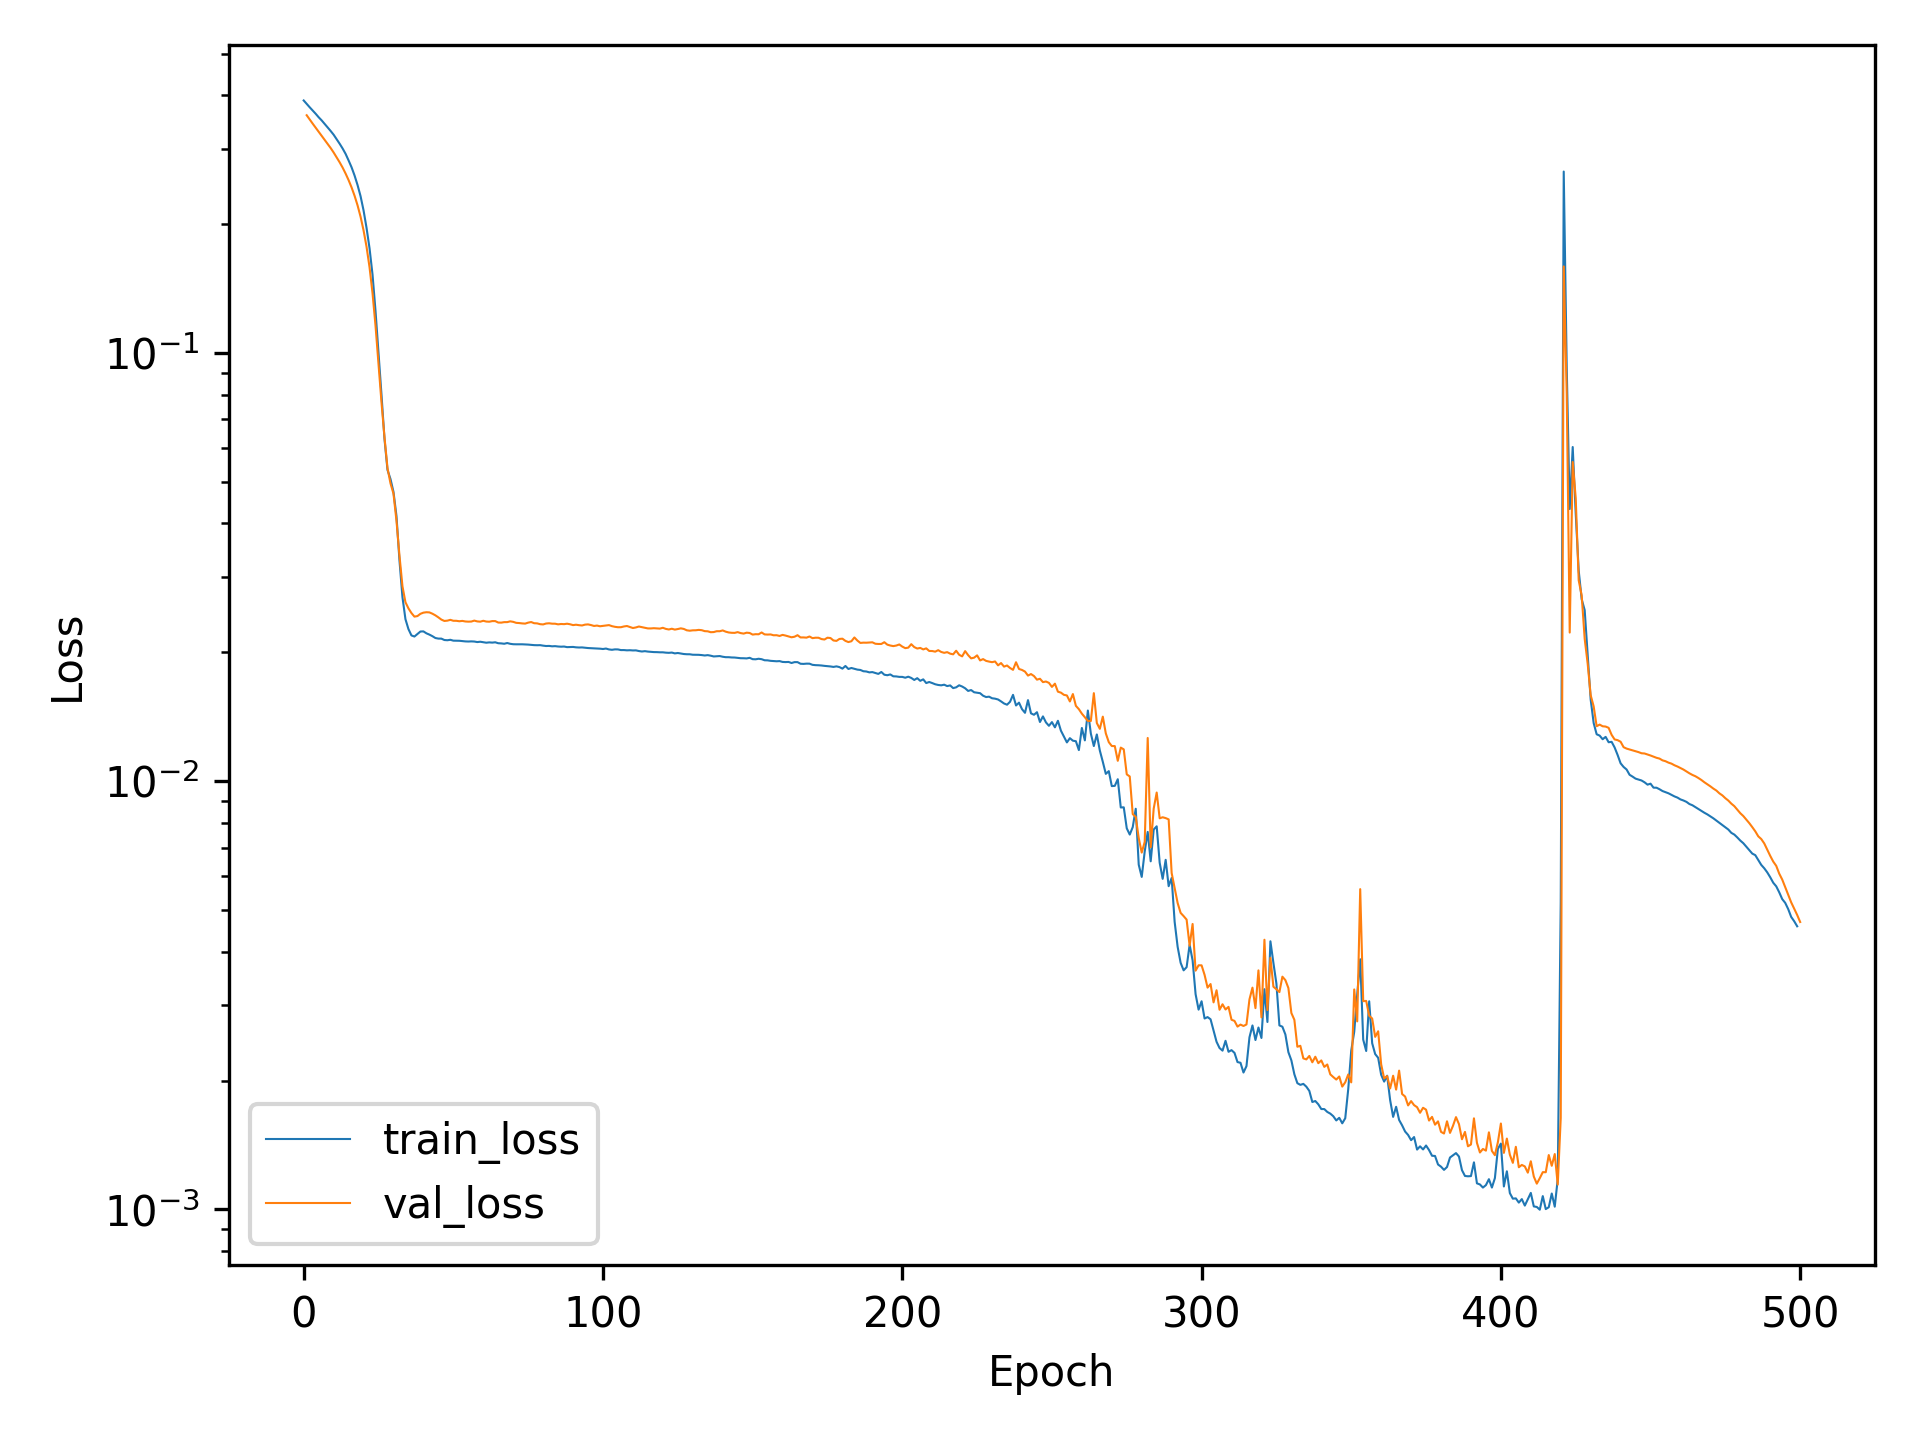

Values plotted in this chart, from the file beside it:
, train_loss, val_loss
0, 0.389, 
1, 0.3819, 0.3593
2, 0.3751, 0.3512
3, 0.3686, 0.3435
4, 0.3622, 0.3361
5, 0.3555, 0.3289
6, 0.3496, 0.3221
7, 0.343, 0.3151
8, 0.3366, 0.3082
9, 0.3302, 0.3013
10, 0.3236, 0.2941
11, 0.3161, 0.2867
12, 0.3084, 0.2791
13, 0.3005, 0.2712
14, 0.292, 0.2626
15, 0.2818, 0.2535
16, 0.2716, 0.2437
17, 0.2598, 0.233
18, 0.2468, 0.2213
19, 0.2326, 0.2082
20, 0.2154, 0.1935
21, 0.1961, 0.1771
22, 0.1757, 0.1587
23, 0.1525, 0.138
24, 0.1254, 0.1159
25, 0.1001, 0.09445
26, 0.07985, 0.07666
27, 0.063, 0.06353
28, 0.05334, 0.05387
29, 0.0508, 0.04964
30, 0.0474, 0.04697
31, 0.04164, 0.04061
32, 0.0328, 0.03364
33, 0.02691, 0.02853
34, 0.0239, 0.02619
35, 0.02266, 0.02534
36, 0.0219, 0.02471
37, 0.02177, 0.02424
38, 0.02207, 0.02431
39, 0.02237, 0.0246
40, 0.02239, 0.02476
41, 0.02216, 0.02482
42, 0.022, 0.02479
43, 0.02182, 0.02462
44, 0.0216, 0.0244
45, 0.02153, 0.02414
46, 0.02153, 0.02385
47, 0.02137, 0.02368
48, 0.02135, 0.02372
49, 0.0214, 0.02382
50, 0.0213, 0.0237
51, 0.02129, 0.0237
52, 0.02128, 0.02364
53, 0.02125, 0.02368
54, 0.02121, 0.02361
55, 0.0212, 0.02359
56, 0.02121, 0.0236
57, 0.0212, 0.02372
58, 0.02114, 0.02362
59, 0.02117, 0.02359
... 441 more rows
